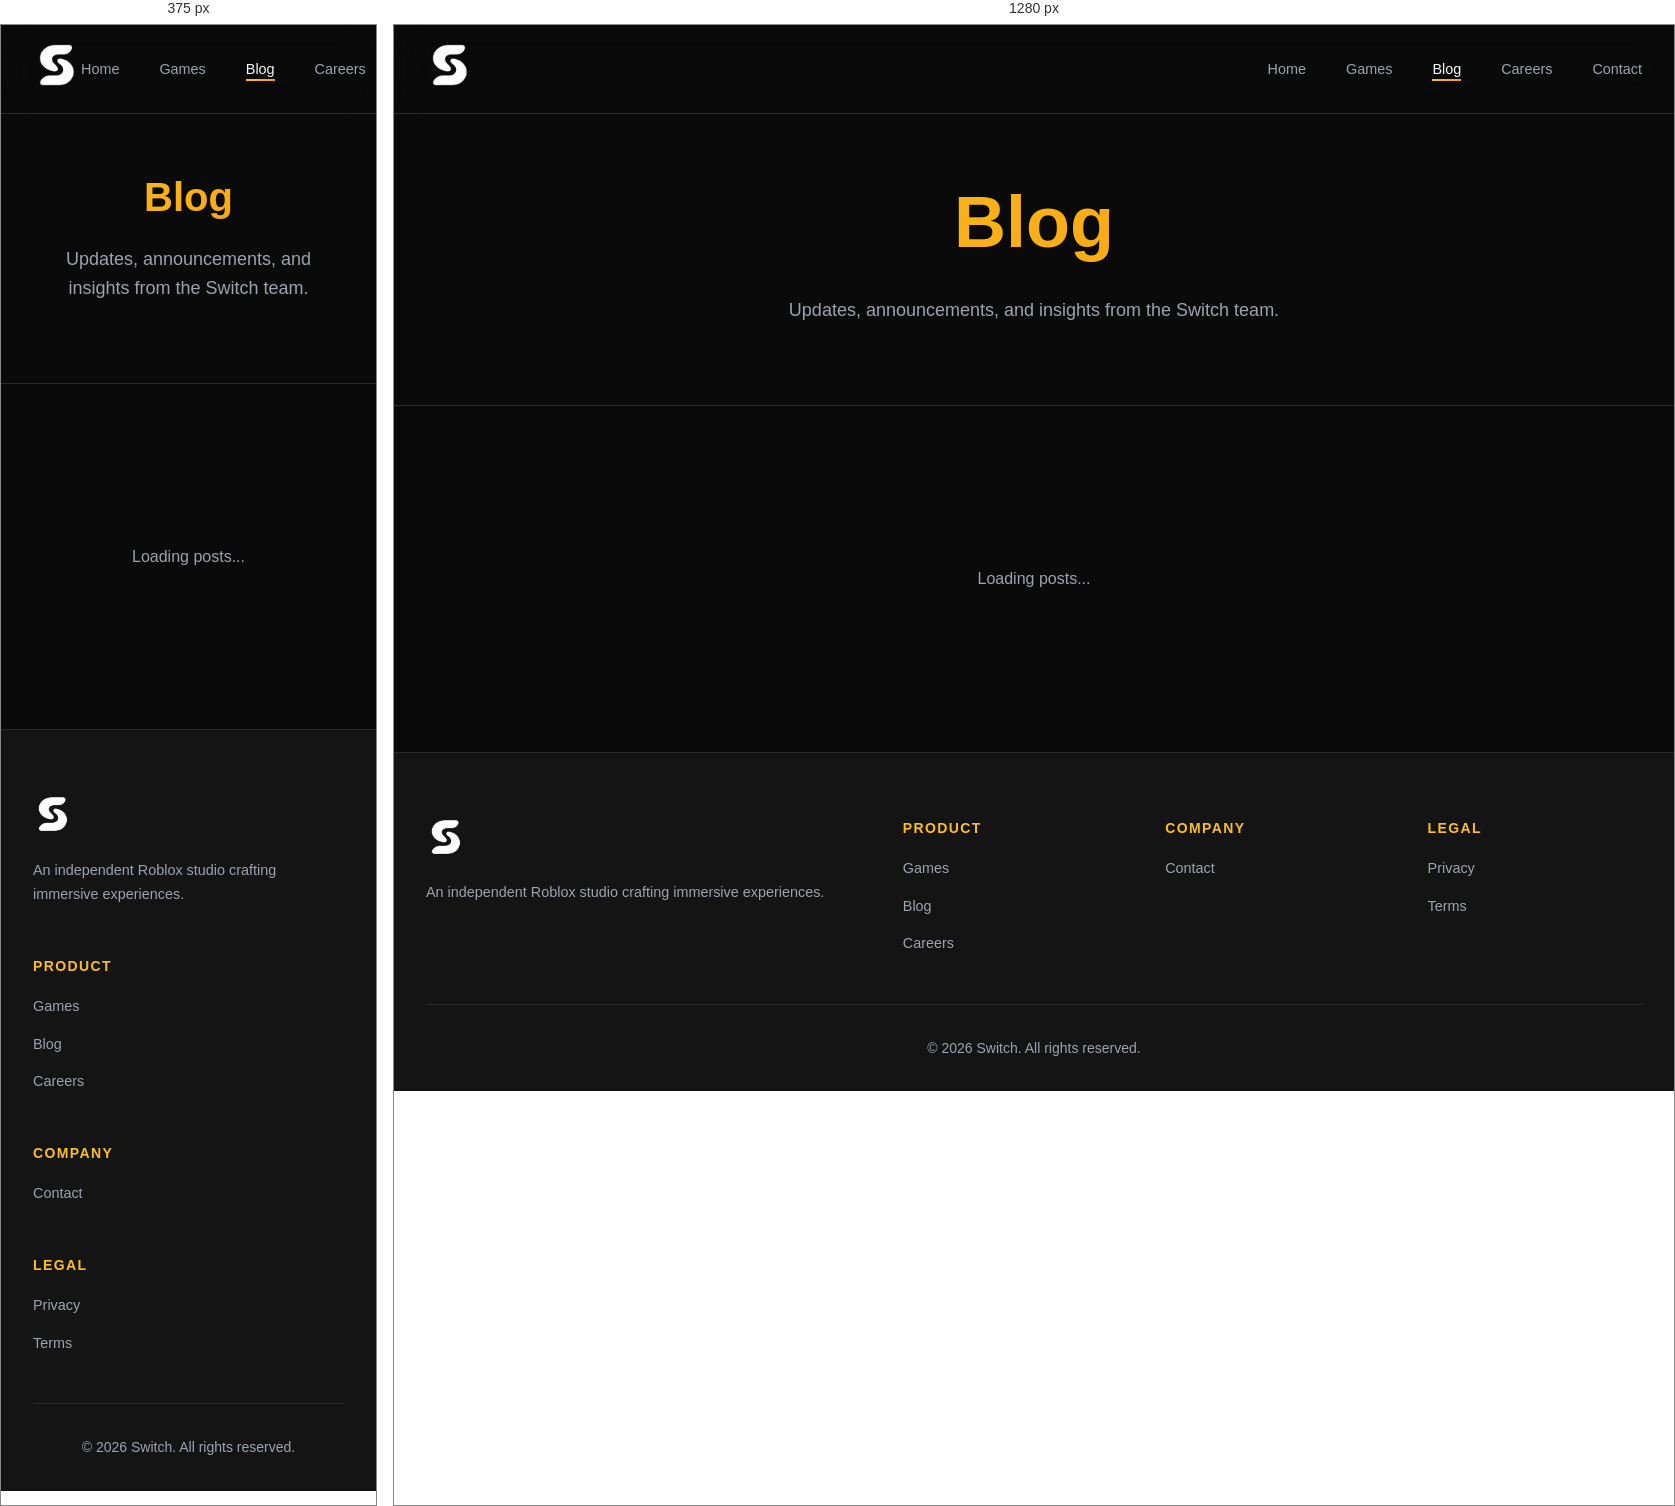
Rendered at 375 px and 1280 px, left to right.

<!-- file: blog.html -->
<!DOCTYPE html>
<html lang="en">
<head>
    <meta charset="UTF-8">
    <meta name="viewport" content="width=device-width, initial-scale=1.0">
    <title>Blog — Switch</title>
    
    <link href="https://fonts.googleapis.com/css2?family=Space+Grotesk:wght@700;800&family=Inter:wght@400;500;600&display=swap" rel="stylesheet">
    
    <style>
        :root {
            --primary: #FBBF24;
            --bg: #0A0A0A;
            --surface: #141414;
            --surface-light: #1C1C1C;
            --border: #2A2A2A;
            --text: #F9FAFB;
            --muted: #9CA3AF;
            --grad: linear-gradient(135deg, #FBBF24 0%, #F59E0B 100%);
        }

        * {
            box-sizing: border-box;
            margin: 0;
            padding: 0;
        }

        body {
            font-family: 'Inter', sans-serif;
            background: var(--bg);
            color: var(--text);
            line-height: 1.6;
        }

        h1, h2, h3 {
            font-family: 'Space Grotesk', sans-serif;
        }

        /* --- Navigation --- */
        .navbar {
            position: fixed;
            top: 0;
            left: 0;
            right: 0;
            z-index: 1000;
            background: rgba(10, 10, 10, 0.8);
            backdrop-filter: blur(20px);
            border-bottom: 1px solid var(--border);
        }

        .nav-container {
            max-width: 1400px;
            margin: 0 auto;
            padding: 1rem 2rem;
            display: flex;
            justify-content: space-between;
            align-items: center;
        }

        .logo-img {
            height: 48px;
        }

        .nav-menu {
            display: flex;
            list-style: none;
            gap: 2.5rem;
        }

        .nav-link {
            color: var(--muted);
            font-weight: 500;
            font-size: 0.9rem;
            text-decoration: none;
            transition: color 0.3s;
            position: relative;
        }

        .nav-link::after {
            content: '';
            position: absolute;
            bottom: -4px;
            left: 0;
            width: 0;
            height: 2px;
            background: var(--grad);
            transition: width 0.3s;
        }

        .nav-link:hover, .nav-link.active {
            color: var(--text);
        }

        .nav-link:hover::after, .nav-link.active::after {
            width: 100%;
        }

        /* --- Hero Section --- */
        .hero {
            padding: 140px 2rem 80px;
            text-align: center;
            border-bottom: 1px solid var(--border);
        }

        .hero h1 {
            font-size: clamp(2.5rem, 6vw, 4.5rem);
            background: var(--grad);
            background-clip: text;
            -webkit-background-clip: text;
            -webkit-text-fill-color: transparent;
            margin-bottom: 1rem;
        }

        .hero p {
            color: var(--muted);
            font-size: 1.125rem;
            max-width: 600px;
            margin: 0 auto;
        }

        /* --- Blog Grid --- */
        .section {
            padding: 5rem 2rem;
            max-width: 1400px;
            margin: 0 auto;
        }

        .blog-grid {
            display: grid;
            grid-template-columns: repeat(auto-fill, minmax(340px, 1fr));
            gap: 2rem;
        }

        .blog-card {
            background: var(--surface);
            border: 1px solid var(--border);
            border-radius: 1rem;
            padding: 2rem;
            cursor: pointer;
            transition: all 0.3s;
        }

        .blog-card:hover {
            border-color: var(--primary);
            transform: translateY(-4px);
        }

        .blog-meta {
            display: flex;
            justify-content: space-between;
            margin-bottom: 1rem;
            font-size: 0.8rem;
            color: var(--muted);
        }

        .blog-date {
            color: var(--primary);
            font-weight: 600;
        }

        .blog-title {
            font-size: 1.5rem;
            margin-bottom: 0.75rem;
            transition: color 0.3s;
        }

        .blog-card:hover .blog-title {
            color: var(--primary);
        }

        .blog-preview {
            color: var(--muted);
            font-size: 0.95rem;
            line-height: 1.7;
        }

        .blog-empty {
            grid-column: 1 / -1;
            text-align: center;
            padding: 5rem 2rem;
            color: var(--muted);
        }

        /* --- Modal --- */
        .modal {
            display: none;
            position: fixed;
            inset: 0;
            z-index: 9999;
            background: rgba(0, 0, 0, 0.9);
            backdrop-filter: blur(4px);
            align-items: center;
            justify-content: center;
            padding: 2rem;
        }

        .modal.open {
            display: flex;
        }

        .modal-content {
            background: var(--surface);
            border: 1px solid var(--border);
            border-radius: 1rem;
            max-width: 720px;
            width: 100%;
            max-height: 90vh;
            overflow-y: auto;
            position: relative;
        }

        .modal-header {
            padding: 2rem 2.5rem 0;
        }

        .modal-close {
            position: absolute;
            top: 1.25rem;
            right: 1.25rem;
            background: var(--surface-light);
            border: none;
            color: var(--muted);
            width: 36px;
            height: 36px;
            border-radius: 50%;
            cursor: pointer;
            font-size: 1.2rem;
            display: flex;
            align-items: center;
            justify-content: center;
            transition: all 0.2s;
        }

        .modal-close:hover {
            color: var(--text);
            transform: scale(1.1);
        }

        .modal-meta {
            display: flex;
            gap: 1rem;
            font-size: 0.8rem;
            margin-bottom: 1rem;
        }

        .modal-date {
            color: var(--primary);
            font-weight: 600;
        }

        .modal-title {
            font-size: 2rem;
            margin-bottom: 2rem;
            padding-bottom: 2rem;
            border-bottom: 1px solid var(--border);
        }

        /* --- Modal Content Styling --- */
        .modal-body {
            padding: 2rem 2.5rem;
            color: var(--muted);
            line-height: 1.8;
        }

        .modal-body h1, .modal-body h2, .modal-body h3 {
            color: var(--text);
            margin: 1.5rem 0 0.75rem;
        }

        .modal-body p { margin-bottom: 1rem; }
        .modal-body strong { color: var(--text); }
        
        .modal-body code {
            background: var(--surface-light);
            padding: 2px 6px;
            border-radius: 4px;
            color: var(--primary);
            font-family: monospace;
        }

        .modal-body pre {
            background: var(--surface-light);
            padding: 1rem;
            border-radius: 0.5rem;
            overflow-x: auto;
            margin-bottom: 1rem;
        }

        .modal-body img {
            max-width: 100%;
            border-radius: 0.5rem;
            margin: 1rem 0;
        }

        /* --- Footer --- */
        .footer {
            background: var(--surface);
            border-top: 1px solid var(--border);
            padding: 4rem 2rem 2rem;
        }

        .footer-content {
            max-width: 1400px;
            margin: 0 auto;
            display: grid;
            grid-template-columns: 2fr 1fr 1fr 1fr;
            gap: 3rem;
            margin-bottom: 3rem;
        }

        .footer-logo {
            height: 40px;
            margin-bottom: 1rem;
        }

        .footer-desc {
            color: var(--muted);
            font-size: 0.9rem;
            line-height: 1.7;
        }

        .footer-section h4 {
            font-size: 0.875rem;
            text-transform: uppercase;
            letter-spacing: 0.1em;
            margin-bottom: 1rem;
            color: var(--primary);
        }

        .footer-links {
            list-style: none;
            display: flex;
            flex-direction: column;
            gap: 0.75rem;
        }

        .footer-link {
            color: var(--muted);
            text-decoration: none;
            font-size: 0.9rem;
            transition: color 0.3s;
        }

        .footer-link:hover { color: var(--primary); }

        .footer-bottom {
            max-width: 1400px;
            margin: 0 auto;
            padding-top: 2rem;
            border-top: 1px solid var(--border);
            text-align: center;
            color: var(--muted);
            font-size: 0.875rem;
        }

        /* --- Responsive --- */
        @media (max-width: 768px) {
            .blog-grid { grid-template-columns: 1fr; }
            .footer-content { grid-template-columns: 1fr; }
            .modal-content { max-height: 100vh; border-radius: 0; }
        }
    </style>
</head>
<body>

    <nav class="navbar">
        <div class="nav-container">
            <a href="/"><img src="logo.png" alt="Switch" class="logo-img"></a>
            <ul class="nav-menu">
                <li><a href="/" class="nav-link">Home</a></li>
                <li><a href="/games.html" class="nav-link">Games</a></li>
                <li><a href="/blog.html" class="nav-link active">Blog</a></li>
                <li><a href="/careers.html" class="nav-link">Careers</a></li>
                <li><a href="/#contact" class="nav-link">Contact</a></li>
            </ul>
        </div>
    </nav>

    <header class="hero">
        <h1>Blog</h1>
        <p>Updates, announcements, and insights from the Switch team.</p>
    </header>

    <main class="section">
        <div class="blog-grid" id="blog-grid">
            <div class="blog-empty">Loading posts...</div>
        </div>
    </main>

    <div class="modal" id="blog-modal">
        <article class="modal-content">
            <button class="modal-close" id="modal-close" aria-label="Close">✕</button>
            
            <header class="modal-header">
                <div class="modal-meta">
                    <span class="modal-date" id="modal-date"></span>
                    <span class="modal-readtime" id="modal-readtime"></span>
                </div>
                <h2 class="modal-title" id="modal-title"></h2>
            </header>
            
            <div class="modal-body" id="modal-body">
                </div>
        </article>
    </div>

    <footer class="footer">
        <div class="footer-content">
            <div>
                <img src="logo.png" alt="Switch" class="footer-logo">
                <p class="footer-desc">An independent Roblox studio crafting immersive experiences.</p>
            </div>
            <div class="footer-section">
                <h4>Product</h4>
                <ul class="footer-links">
                    <li><a href="/games.html" class="footer-link">Games</a></li>
                    <li><a href="/blog.html" class="footer-link">Blog</a></li>
                    <li><a href="/careers.html" class="footer-link">Careers</a></li>
                </ul>
            </div>
            <div class="footer-section">
                <h4>Company</h4>
                <ul class="footer-links">
                    <li><a href="/#contact" class="footer-link">Contact</a></li>
                </ul>
            </div>
            <div class="footer-section">
                <h4>Legal</h4>
                <ul class="footer-links">
                    <li><a href="#" class="footer-link">Privacy</a></li>
                    <li><a href="#" class="footer-link">Terms</a></li>
                </ul>
            </div>
        </div>
        <div class="footer-bottom">
            <p>&copy; 2026 Switch. All rights reserved.</p>
        </div>
    </footer>

    <script>
        /**
         * Helpers
         */
        function formatDate(iso) {
            return new Date(iso).toLocaleDateString("en-GB", {
                day: "numeric",
                month: "long",
                year: "numeric"
            });
        }

        function stripHtml(html) {
            const div = document.createElement("div");
            div.innerHTML = html;
            return div.textContent || div.innerText || "";
        }

        function getReadTime(html) {
            const words = stripHtml(html).split(/\s+/).filter(Boolean).length;
            const minutes = Math.max(1, Math.round(words / 200));
            return `${minutes} min read`;
        }

        function getPreviewText(html, len = 140) {
            const text = stripHtml(html);
            return text.length > len ? text.slice(0, len).trimEnd() + "…" : text;
        }

        /**
         * Core Logic
         */
        async function loadPosts() {
            const grid = document.getElementById("blog-grid");
            try {
                const res = await fetch("/api/blog/posts");
                const data = await res.json();
                const posts = data.posts;

                if (!posts || posts.length === 0) {
                    grid.innerHTML = '<div class="blog-empty">No posts yet — check back soon!</div>';
                    return;
                }

                grid.innerHTML = posts.map(post => `
                    <div class="blog-card" data-id="${post.id}">
                        <div class="blog-meta">
                            <span class="blog-date">${formatDate(post.createdAt)}</span>
                            <span class="blog-readtime">${getReadTime(post.content)}</span>
                        </div>
                        <h3 class="blog-title">${post.title}</h3>
                        <p class="blog-preview">${getPreviewText(post.content)}</p>
                    </div>
                `).join("");

                // Add click events to cards
                document.querySelectorAll(".blog-card").forEach(card => {
                    card.addEventListener("click", () => {
                        const post = posts.find(p => p.id === card.dataset.id);
                        if (post) openModal(post);
                    });
                });

            } catch (err) {
                console.error("Failed to load posts:", err);
                grid.innerHTML = '<div class="blog-empty">Couldn\'t load posts. Please try again later.</div>';
            }
        }

        function openModal(post) {
            document.getElementById("modal-date").textContent = formatDate(post.createdAt);
            document.getElementById("modal-readtime").textContent = getReadTime(post.content);
            document.getElementById("modal-title").textContent = post.title;
            document.getElementById("modal-body").innerHTML = post.content;
            
            document.getElementById("blog-modal").classList.add("open");
            document.body.style.overflow = "hidden"; // Prevent background scroll
        }

        function closeModal() {
            document.getElementById("blog-modal").classList.remove("open");
            document.body.style.overflow = "";
        }

        /**
         * Event Listeners
         */
        document.getElementById("modal-close").addEventListener("click", closeModal);

        document.getElementById("blog-modal").addEventListener("click", e => {
            if (e.target.id === "blog-modal") closeModal();
        });

        document.addEventListener("keydown", e => {
            if (e.key === "Escape") closeModal();
        });

        // Initialize
        loadPosts();
    </script>
</body>
</html>